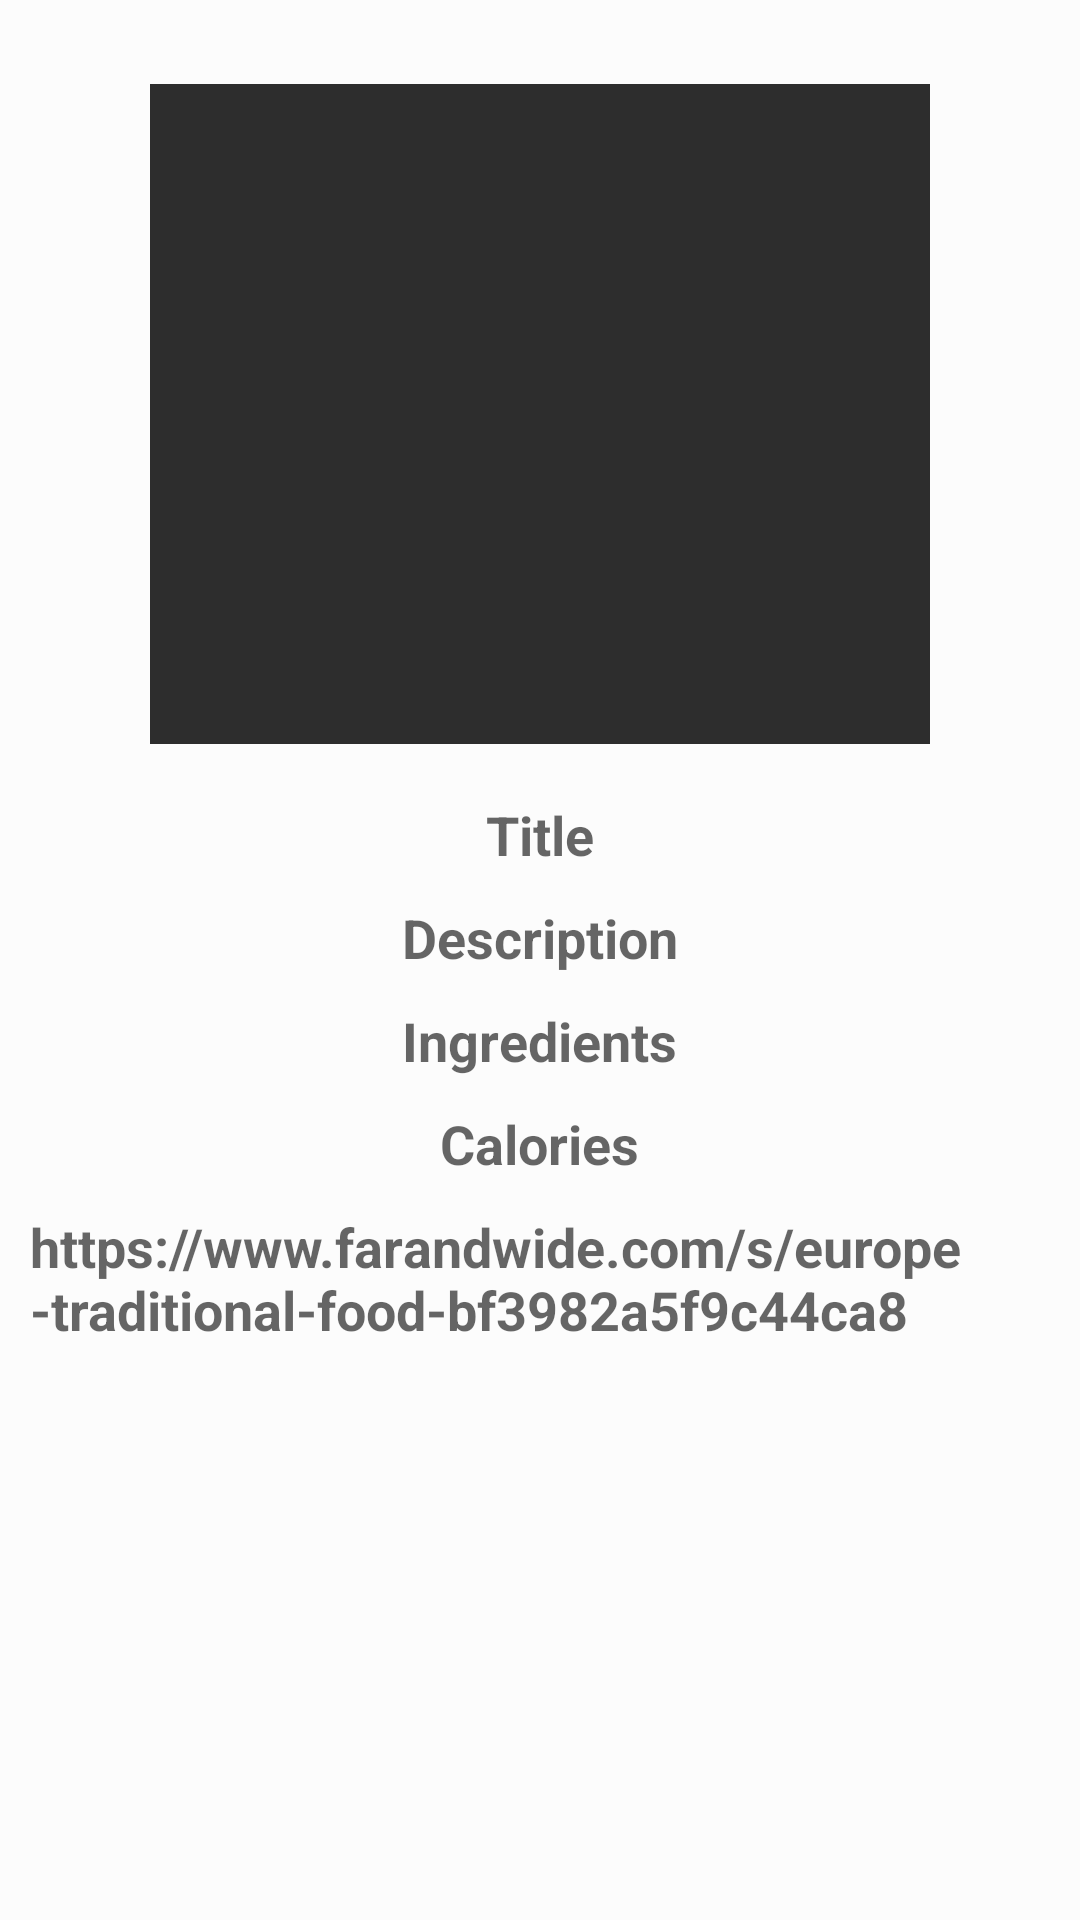

Here is an Android app screen rendered from its layout file. Give the layout XML and the strings, colors and styles it references.
<!-- AndroidManifest.xml: application theme AppTheme -->
<!-- res/layout/activity_details.xml -->
<?xml version="1.0" encoding="utf-8"?>
<LinearLayout xmlns:android="http://schemas.android.com/apk/res/android"
    android:layout_width="match_parent"
    android:layout_height="match_parent"
    android:background="#fcfcfc">


    <androidx.core.widget.NestedScrollView
        android:layout_width="match_parent"
        android:layout_height="match_parent"
        android:layout_marginTop="10dp"
        android:padding="10dp">

        <LinearLayout
            android:layout_width="match_parent"
            android:layout_height="match_parent"
            android:gravity="center"
            android:orientation="vertical">



        <ImageView
            android:id="@+id/mealImage"
            android:layout_width="260dp"
            android:layout_height="220dp"
            android:background="#2d2d2d"
            android:layout_margin="8dp"/>

            <TextView
                android:id="@+id/mealTitle"
                android:layout_width="wrap_content"
                android:layout_height="wrap_content"
                android:layout_marginTop="10dp"
                android:textSize="18sp"
                android:textStyle="bold"
                android:hint="@string/Food"/>

        <TextView
            android:id="@+id/mealDescription"
            android:layout_width="wrap_content"
            android:layout_height="wrap_content"
            android:layout_marginTop="10dp"
            android:textSize="18sp"
            android:textStyle="bold"
            android:hint="@string/Description"/>


        <TextView
            android:id="@+id/mealIngredients"
            android:layout_width="wrap_content"
            android:layout_height="wrap_content"
            android:layout_marginTop="10dp"
            android:textSize="18sp"
            android:textStyle="bold"
            android:hint="@string/Ingredients"/>

        <TextView
            android:id="@+id/mealCalories"
            android:layout_width="wrap_content"
            android:layout_height="wrap_content"
            android:layout_marginTop="10dp"
            android:textSize="18sp"
            android:textStyle="bold"
            android:hint="@string/Calories"/>


        <TextView
            android:id="@+id/mealLink"
            android:layout_width="wrap_content"
            android:layout_height="wrap_content"
            android:layout_marginTop="10dp"
            android:textSize="18sp"
            android:textStyle="bold"
            android:clickable="true"
            android:autoLink="all"
            android:hint="@string/Link"
            android:focusable="true" />

    </LinearLayout>

    </androidx.core.widget.NestedScrollView>


</LinearLayout>
<!-- resources referenced by this layout -->
<resources>
  <string name="Calories">Calories</string>
  <string name="Description">Description</string>
  <string name="Food">Title</string>
  <string name="Ingredients">Ingredients</string>
  <string name="Link">https://www.farandwide.com/s/europe-traditional-food-bf3982a5f9c44ca8</string>
  <style name="AppTheme" parent="Theme.AppCompat.Light.DarkActionBar">
          
          <item name="colorPrimary">@color/design_default_color_secondary</item>
          <item name="colorPrimaryDark" tools:ignore="PrivateResource">@color/cardview_dark_background</item>
          <item name="colorAccent">@color/design_default_color_primary_dark</item>
      </style>
</resources>
